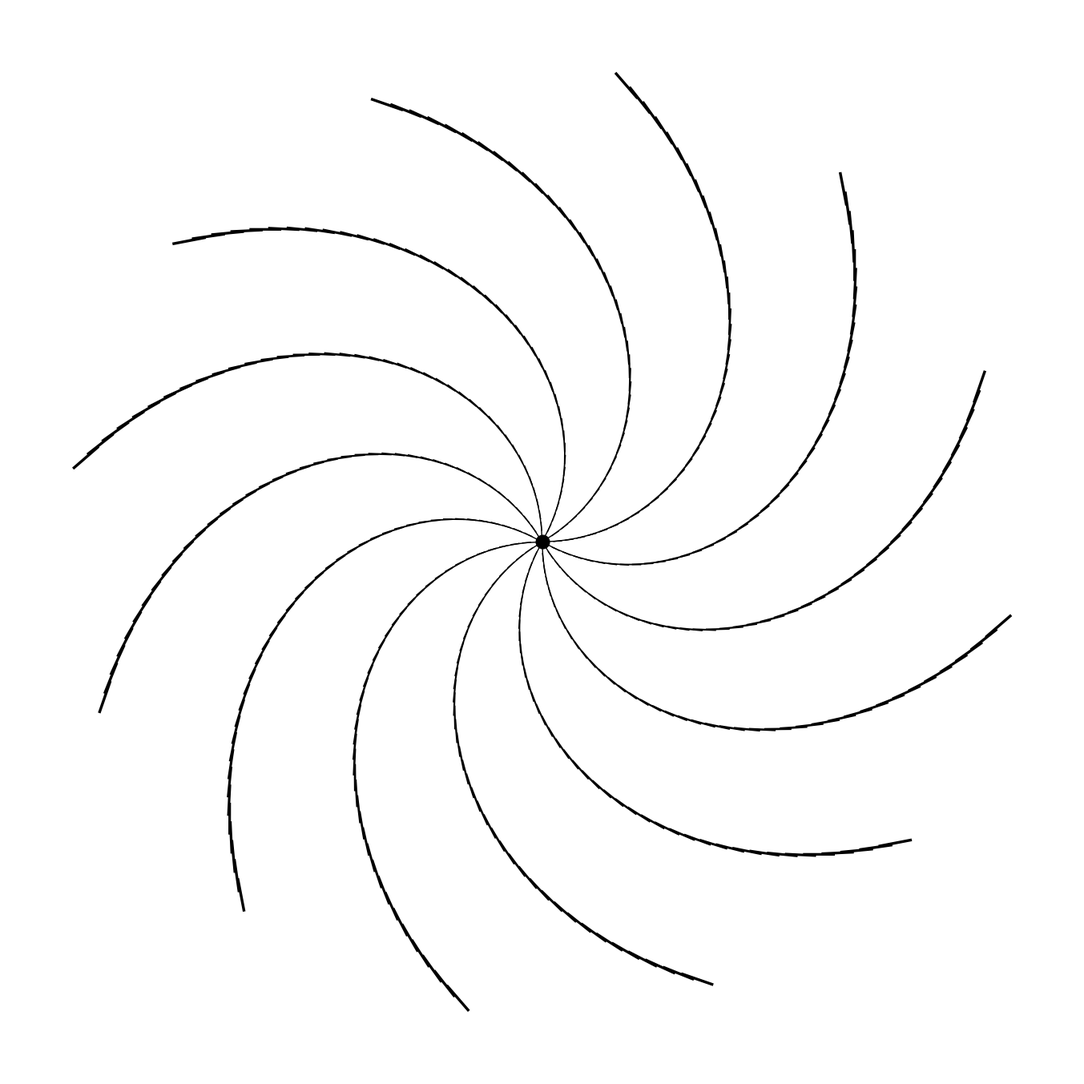

The script that saved this image:
import numpy as np
import matplotlib.pyplot as plt
from pathlib import Path
from datetime import datetime

SIZE = 4000
DPI = 300
SEED = 42
DATE = datetime.now().strftime("%d%m%Y")

JPG_DIR = Path("output/jpg")
SVG_DIR = Path("output/svg")
JPG_DIR.mkdir(parents=True, exist_ok=True)
SVG_DIR.mkdir(parents=True, exist_ok=True)

np.random.seed(SEED)


def setup_ax():
    fig, ax = plt.subplots(figsize=(SIZE/DPI, SIZE/DPI), dpi=DPI)
    fig.subplots_adjust(left=0, right=1, top=1, bottom=0)
    ax.set_facecolor("white")
    ax.set_xlim(-5, 105)
    ax.set_ylim(-5, 105)
    ax.set_aspect("equal")
    ax.axis("off")
    return fig, ax


def save(fig, name):
    jpg_path = JPG_DIR / f"{name}_{DATE}.jpg"
    svg_path = SVG_DIR / f"{name}_{DATE}.svg"
    fig.savefig(jpg_path, dpi=DPI, pad_inches=0, facecolor="white")
    fig.savefig(svg_path, format="svg", pad_inches=0, facecolor="white")
    plt.close(fig)
    print(f"Tersimpan: {jpg_path} | {svg_path}")
def pinwheel():
    fig, ax = setup_ax()
    cx, cy = 50, 50
    n_arms = 12
    for i in range(n_arms):
        base_angle = i * (360 / n_arms)
        for j in range(40):
            angle = base_angle + j * 2
            rad = np.radians(angle)
            r_start = j * 1.2
            r_end = r_start + 2
            x1 = cx + r_start * np.cos(rad)
            y1 = cy + r_start * np.sin(rad)
            x2 = cx + r_end * np.cos(np.radians(angle + 3))
            y2 = cy + r_end * np.sin(np.radians(angle + 3))
            lw = 1.0 + 1.5 * (j / 40)
            ax.plot([x1, x2], [y1, y2], color="black", linewidth=lw)
    ax.plot(cx, cy, "o", color="black", markersize=12)
    save(fig, "pinwheel")


if __name__ == "__main__":
    pinwheel()
